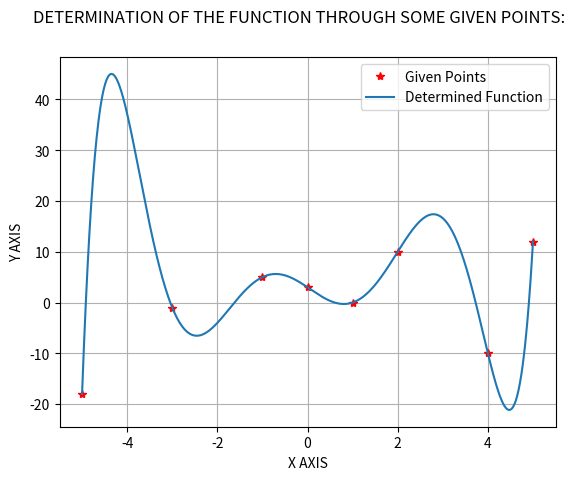

The script that saved this image:
# DETERMINATION OF THE FUNCTION THROUGH SOME GIVEN POINTS:

from matplotlib.pyplot import *
from numpy import *

# GIVEN POINTS:
x = np.array([-5, -3, -1, 0, 1, 2, 4, 5])
y = np.array([-18, -1, 5, 3, 0, 10, -10, 12])

# DETERMINATION OF THE COEFFICIENTS:
cc = []
print("My points are:")
for i in range(len(x)):
    p = 1
    for j in range(len(x)):
        if j != i:
            p = p*(x[i] - x[j])
    c = y[i]/p
    cc.append(c)
    print("(", x[i], ",", y[i], "), ", end="")
print("\nThe coefficients are : ", cc)

# DETERMINATION OF THE FUNCTION:


def f(ind):
    s = 0
    for k in range(len(x)):
        m = 1
        for j in range(len(x)):
            if j != k:
                m = m * (ind - x[j])
        s = s + cc[k] * m
    return s


xx = np.linspace(x[0], x[-1], 1000)
yy = []
for i in range(len(xx)):
    sum = f(xx[i])
    yy.append(sum)

#DETERMINATION OF THE VALUE OF THE FUNCTION AT A GIVEN POINT:
a = 3.45
b = f(a)
print("So, the value of the function at x=", a, " is : ", b)

plot(x, y, '*r')
plot(xx, yy)
suptitle("DETERMINATION OF THE FUNCTION THROUGH SOME GIVEN POINTS:")
legend(["Given Points","Determined Function"])
xlabel("X AXIS")
ylabel("Y AXIS")
grid()
show()
